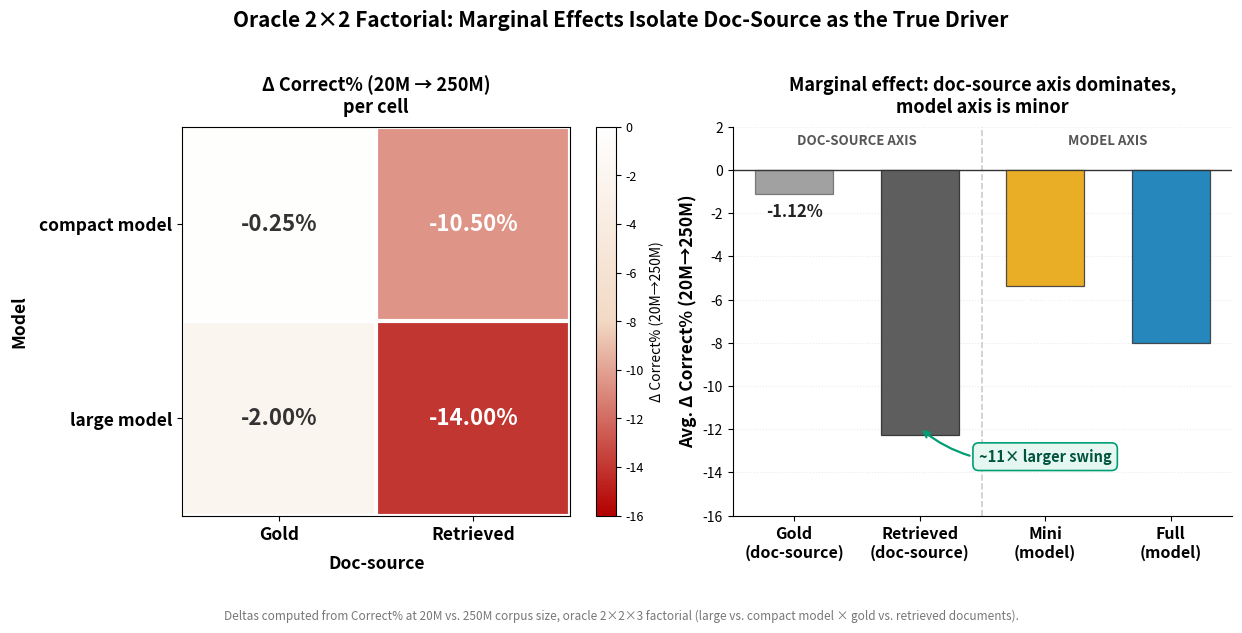

This figure's Python source: (Note: this script raises an exception after producing the figure.)
"""
oracle_2x2_marginal.py
FIG H — Marginal effects of the 2x2 oracle factorial (v19).

Shows Delta(20M -> 250M) Correct% for each of the 4 cells (model x doc-source)
as a 2x2 heatmap, plus a marginal-effect bar panel comparing the doc-source
axis (gold vs retrieved, averaged over model) against the model axis
(mini vs full, averaged over doc-source).

Conveys: the doc-source axis dominates (~-11.25% avg swing), the model axis
is comparatively minor (~-2.4% avg swing) -- doc-source is the true driver,
not model capacity.

Colorblind-safe: Okabe-Ito palette, consistent with figures_v2 / v17-v18 style.
Data source: v19_oracle_vis_directive.md (oracle 2x2x3 factorial, exact numbers).
"""

import matplotlib
matplotlib.use("Agg")
import matplotlib.pyplot as plt
import matplotlib.colors as mcolors
import numpy as np

# ── Palette (Okabe-Ito) ──────────────────────────────────────────────────────
BLUE   = "#0072B2"
ORANGE = "#E69F00"
GRAY   = "#555555"
GREEN  = "#009E73"

# ── Raw data (Correct%, 20M / 60M / 250M) ───────────────────────────────────
mini_gold      = [82.50, 84.00, 82.25]
mini_retrieved = [84.00, 78.25, 73.50]
full_gold      = [85.75, 85.00, 83.75]
full_retrieved = [70.25, 66.00, 56.25]

# Delta(20M -> 250M) for each cell
d_mini_gold      = mini_gold[2]      - mini_gold[0]        # -0.25
d_mini_retrieved = mini_retrieved[2] - mini_retrieved[0]    # -10.50
d_full_gold      = full_gold[2]      - full_gold[0]         # -2.00
d_full_retrieved = full_retrieved[2] - full_retrieved[0]    # -14.00

# Marginal effects
doc_source_gold_avg      = (d_mini_gold + d_full_gold) / 2            # -1.125
doc_source_retrieved_avg = (d_mini_retrieved + d_full_retrieved) / 2  # -12.25
model_mini_avg = (d_mini_gold + d_mini_retrieved) / 2                 # -5.375
model_full_avg = (d_full_gold + d_full_retrieved) / 2                 # -8.0

# ── Figure: 1x2 panel (heatmap | marginal bars) ─────────────────────────────
fig, (ax_hm, ax_bar) = plt.subplots(1, 2, figsize=(12.5, 5.6),
                                      gridspec_kw={"width_ratios": [1.0, 1.15]})

# ─────────────────────────── Panel 1: 2x2 heatmap ──────────────────────────
delta_matrix = np.array([
    [d_mini_gold,  d_mini_retrieved],
    [d_full_gold,  d_full_retrieved],
])  # rows: model (mini, full); cols: doc-source (gold, retrieved)

vmin, vmax = -16, 0
cmap = mcolors.LinearSegmentedColormap.from_list(
    "okabe_diverge", ["#B30000", "#F2D9C4", "#FFFFFF"], N=256
)
im = ax_hm.imshow(delta_matrix, cmap=cmap, vmin=vmin, vmax=vmax, aspect="auto")

ax_hm.set_xticks([0, 1])
ax_hm.set_xticklabels(["Gold", "Retrieved"], fontsize=12.5, fontweight="bold")
ax_hm.set_yticks([0, 1])
ax_hm.set_yticklabels(["compact model", "large model"], fontsize=12.5, fontweight="bold")
ax_hm.set_xlabel("Doc-source", fontsize=12.5, fontweight="bold", labelpad=8)
ax_hm.set_ylabel("Model", fontsize=12.5, fontweight="bold", labelpad=8)

for i in range(2):
    for j in range(2):
        val = delta_matrix[i, j]
        txt_color = "white" if val < -8 else "#333333"
        ax_hm.text(j, i, f"{val:+.2f}%", ha="center", va="center",
                   fontsize=16, fontweight="bold", color=txt_color)

ax_hm.set_title("\u0394 Correct% (20M \u2192 250M)\nper cell", fontsize=13, fontweight="bold", pad=10)

# Gridlines between cells
ax_hm.set_xticks(np.arange(-0.5, 2, 1), minor=True)
ax_hm.set_yticks(np.arange(-0.5, 2, 1), minor=True)
ax_hm.grid(which="minor", color="white", linestyle="-", linewidth=3)
ax_hm.tick_params(which="minor", bottom=False, left=False)

cbar = fig.colorbar(im, ax=ax_hm, fraction=0.046, pad=0.06)
cbar.set_label("\u0394 Correct% (20M\u2192250M)", fontsize=10)
cbar.ax.tick_params(labelsize=9)

# ─────────────────────── Panel 2: marginal effect bars ─────────────────────
labels = ["Gold\n(doc-source)", "Retrieved\n(doc-source)", "Mini\n(model)", "Full\n(model)"]
values = [doc_source_gold_avg, doc_source_retrieved_avg, model_mini_avg, model_full_avg]
colors = [GRAY, GRAY, ORANGE, BLUE]
alphas = [0.55, 0.95, 0.85, 0.85]

xpos = np.arange(4)
bars = ax_bar.bar(xpos, values, width=0.62, color=colors, zorder=3,
                   edgecolor="#333333", linewidth=0.9)
for b, a in zip(bars, alphas):
    b.set_alpha(a)

for xi, v in zip(xpos, values):
    ax_bar.text(xi, v - 0.4, f"{v:+.2f}%", ha="center",
                va="top" if v < 0 else "bottom",
                fontsize=12, fontweight="bold",
                color="white" if abs(v) > 4 else "#222222")

ax_bar.axhline(0, color="#333333", linewidth=1.0, zorder=2)
ax_bar.set_xticks(xpos)
ax_bar.set_xticklabels(labels, fontsize=11.5, fontweight="bold")
ax_bar.set_ylabel("Avg. \u0394 Correct% (20M\u2192250M)", fontsize=12.5, fontweight="bold")
ax_bar.set_ylim(-16, 2)
ax_bar.yaxis.grid(True, alpha=0.25, linestyle=":", linewidth=0.8)
ax_bar.set_axisbelow(True)
ax_bar.spines[["top", "right"]].set_visible(False)
ax_bar.set_title("Marginal effect: doc-source axis dominates,\nmodel axis is minor",
                  fontsize=13, fontweight="bold", pad=10)

# Divider + group labels to visually separate doc-source vs model marginals
ax_bar.axvline(1.5, color="#cccccc", linewidth=1.2, linestyle="--", zorder=1)
ax_bar.text(0.5, 1.2, "DOC-SOURCE AXIS", ha="center", fontsize=9.5,
            color=GRAY, fontweight="bold")
ax_bar.text(2.5, 1.2, "MODEL AXIS", ha="center", fontsize=9.5,
            color="#555555", fontweight="bold")

# Callout: magnitude comparison
ax_bar.annotate(
    "~11\u00d7 larger swing",
    xy=(1, doc_source_retrieved_avg + 0.3), xytext=(2.0, -13.5),
    fontsize=10.5, fontweight="bold", color="#00543D", ha="center",
    bbox=dict(boxstyle="round,pad=0.4", facecolor="#E6F7F2",
              edgecolor=GREEN, linewidth=1.2),
    arrowprops=dict(arrowstyle="->", color=GREEN, lw=1.6,
                     connectionstyle="arc3,rad=-0.25"),
)

fig.suptitle(
    "Oracle 2\u00d72 Factorial: Marginal Effects Isolate Doc-Source as the True Driver",
    fontsize=15, fontweight="bold", y=1.03,
)

fig.text(0.5, -0.06,
         "Deltas computed from Correct% at 20M vs. 250M corpus size, oracle 2\u00d72\u00d73 factorial "
         "(large vs. compact model \u00d7 gold vs. retrieved documents).",
         ha="center", fontsize=8.5, color="#777777", style="italic")

fig.tight_layout(pad=1.0)

# ── Save ─────────────────────────────────────────────────────────────────────
out_dir = "./paper/v19/figures_supp"
fig.savefig(f"{out_dir}/oracle_2x2_marginal.pdf", dpi=300, bbox_inches="tight")
fig.savefig(f"{out_dir}/oracle_2x2_marginal.png", dpi=200, bbox_inches="tight")
print("\u2713 oracle_2x2_marginal saved")
